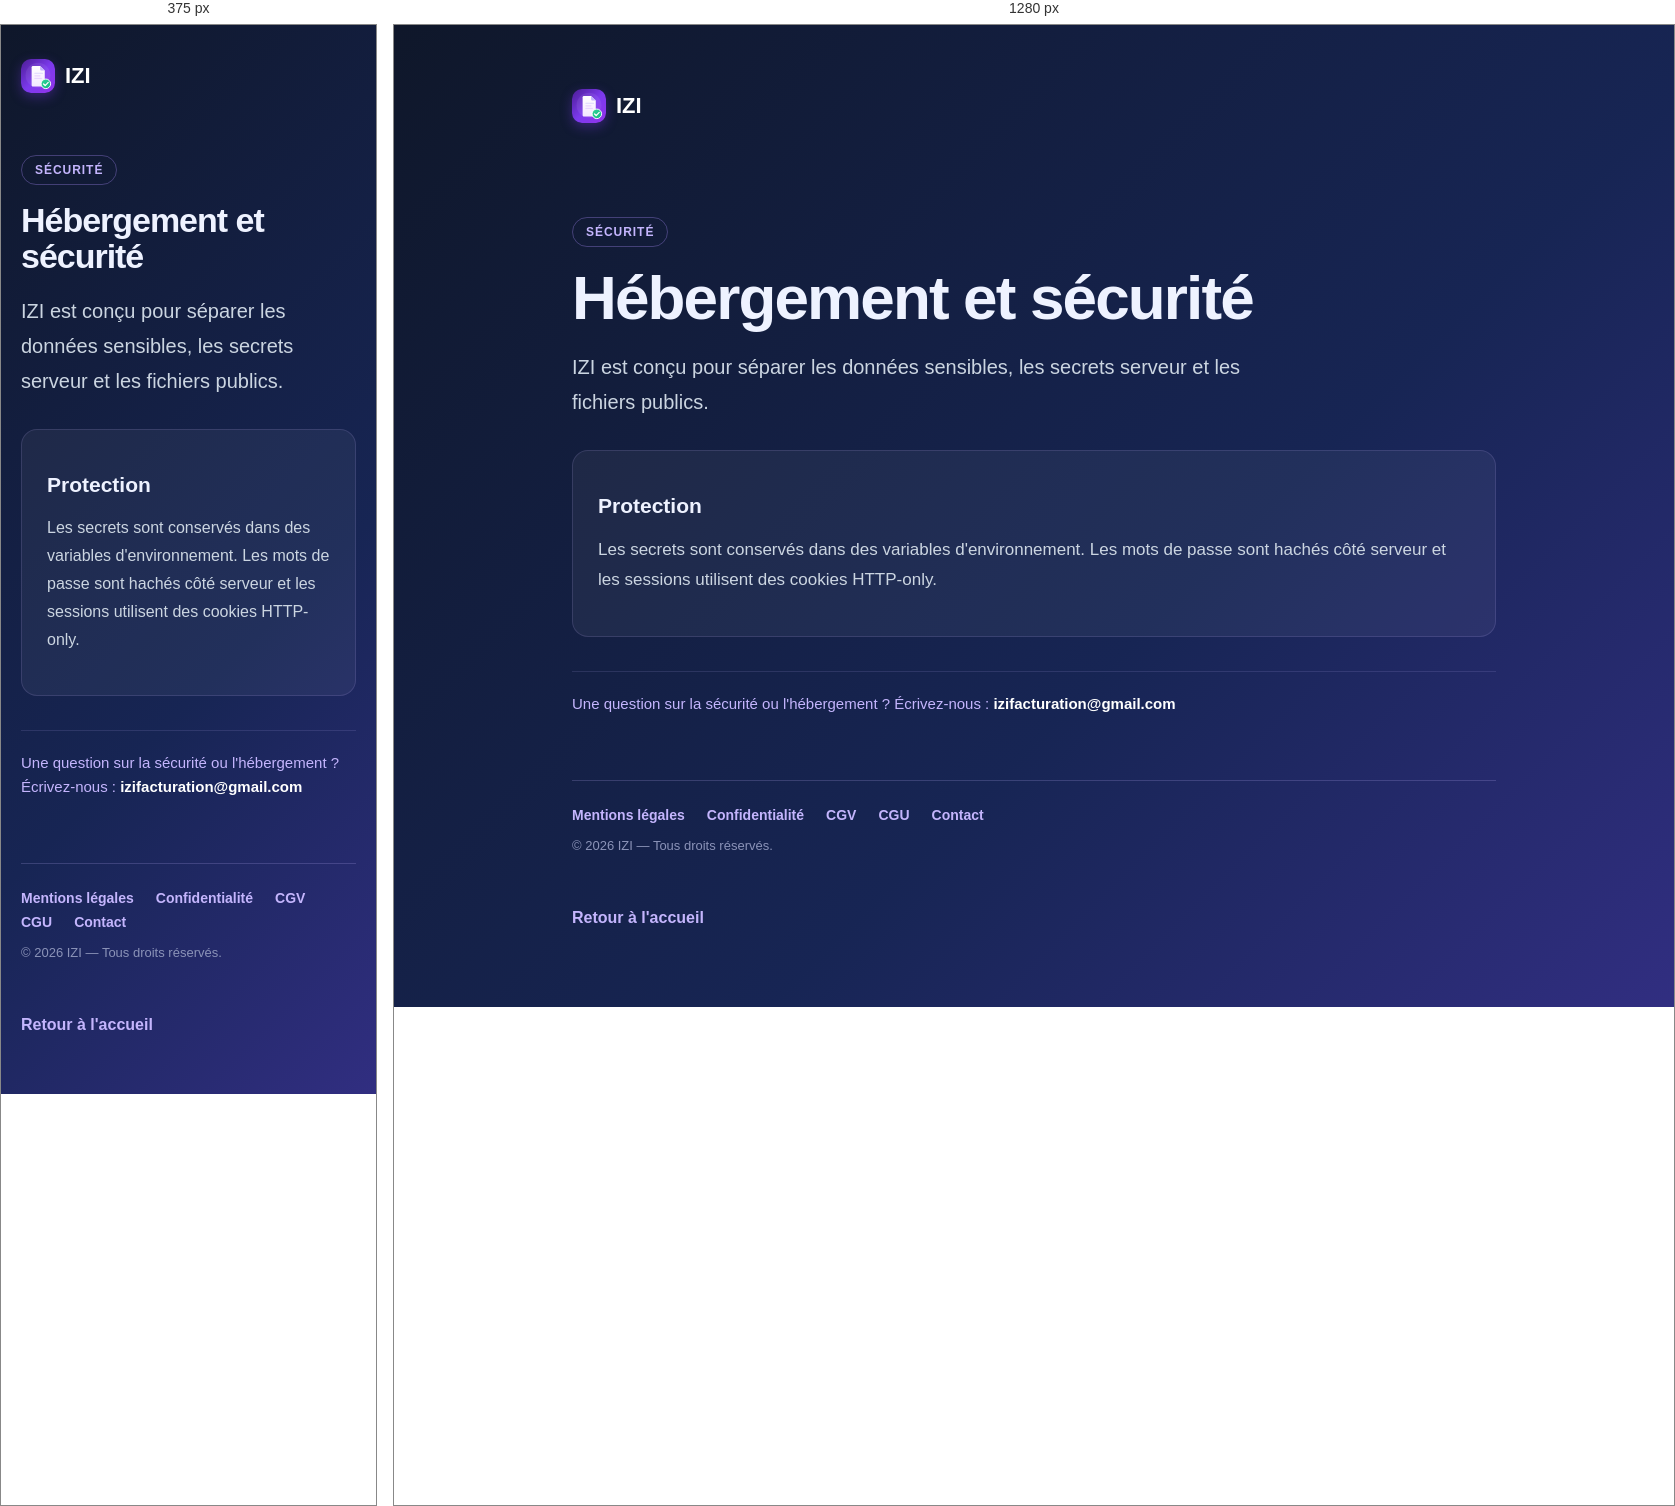
Rendered at 375 px and 1280 px, left to right.

<!-- file: hebergement.html -->
<!doctype html><html lang="fr"><head><meta charset="UTF-8"><link rel="icon" type="image/svg+xml" href="logo.svg"><link rel="apple-touch-icon" href="logo.svg"><meta name="theme-color" content="#7C3AED"><meta name="viewport" content="width=device-width,initial-scale=1"><title>Hébergement sécurisé — IZI</title><meta name="description" content="Sécurité des données IZI : mots de passe hachés, sessions protégées, secrets en variables d'environnement, isolation par compte."><link rel="canonical" href="https://izifacture.fr/hebergement.html"><meta property="og:title" content="Hébergement et sécurité — IZI"><meta property="og:description" content="Sécurité des données IZI : mots de passe hachés, sessions protégées, secrets en variables d'environnement, isolation par compte."><meta property="og:url" content="https://izifacture.fr/hebergement.html"><meta property="og:type" content="website"><meta property="og:image" content="https://izifacture.fr/og-image.png"><meta property="og:locale" content="fr_FR"><link rel="stylesheet" href="page.css"></head><body><main class="page"><a class="brand" href="index.html"><img src="logo.svg" alt="IZI Facture" width="34" height="34">IZI</a><span class="tag">Sécurité</span><h1>Hébergement et sécurité</h1><p class="lead">IZI est conçu pour séparer les données sensibles, les secrets serveur et les fichiers publics.</p><section class="content"><h2>Protection</h2><p>Les secrets sont conservés dans des variables d'environnement. Les mots de passe sont hachés côté serveur et les sessions utilisent des cookies HTTP-only.</p></section><p class="mail">Une question sur la sécurité ou l'hébergement ? Écrivez-nous : <a href="mailto:izifacturation@gmail.com">izifacturation@gmail.com</a></p><footer class="site-footer"><div class="footer-links"><a href="mentions-legales.html">Mentions légales</a><a href="confidentialite.html">Confidentialité</a><a href="cgv.html">CGV</a><a href="cgu.html">CGU</a><a href="contact.html">Contact</a></div><p class="footer-mention">© 2026 IZI — Tous droits réservés.</p></footer><a class="back" href="index.html">Retour à l'accueil</a></main></body></html>

/* @media block from page.css */
@media(max-width:700px){.page{padding:34px 20px 60px}.tag{margin-top:58px}.grid,.pricing{grid-template-columns:1fr}p{font-size:16px}}